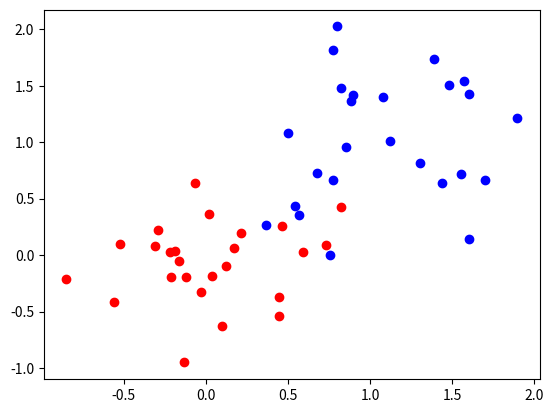
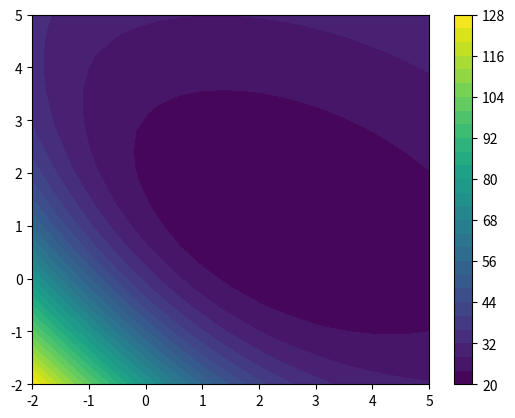
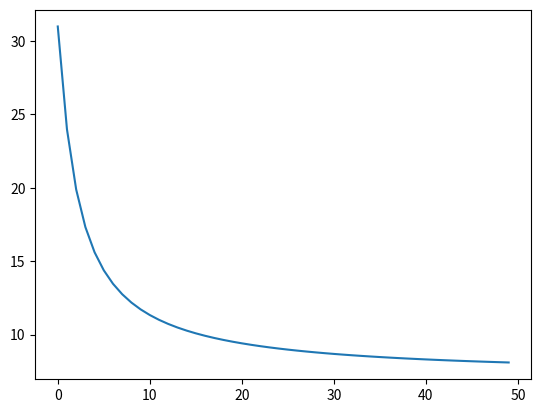
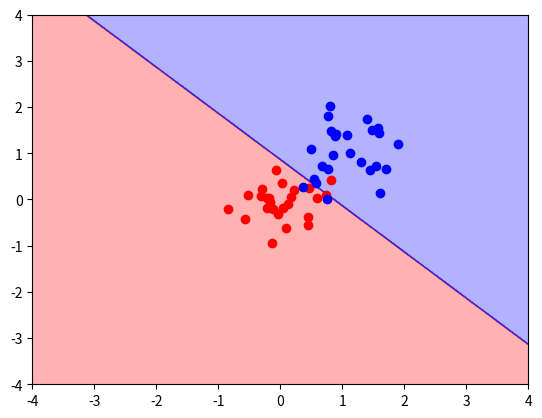

Python code for these plots, in order:
# [redacted]

import numpy as np
import matplotlib.pyplot as plt
from matplotlib import cm
from matplotlib.colors import ListedColormap, colorConverter

# Log loss for classification (logistic regression)
def log_loss(preds, truth):
    return - np.sum(truth * np.log(preds) + (1 - truth) * np.log(1 - preds))

def logistic(x):
    return 1 / (1 + np.exp(-x))

# Logistic regression
def logit_classif_nn_predict_proba(samples, weights, bias):
    return logistic(bias + samples.dot(weights.T))

def logit_classif_nn_predict(samples, weights, bias):
    return np.around(logit_classif_nn_predict_proba(samples, weights, bias))

# Error gradient wrt weight for each sample
def weight_grad(samples, preds, truth):
    # print(samples)
    # print(preds - truth)
    return (preds - truth).T.dot(samples)

# Same for bias but there is no depdency on any sample
def bias_grad(preds, truth):
    return np.sum(preds - truth)

# Update for the weight according to the error gradient
def weight_update(samples, preds, truth, learning_rate):
    return learning_rate * weight_grad(samples, preds, truth)

# Update for the bias according to the error gradient
def bias_update(preds, truth, learning_rate):
    return learning_rate * bias_grad(preds, truth)


# Generate the dataset (2d classification)
n_samples_per_class = 25
noise_level = 0.5
class_1_mean =[0, 0]
class_2_mean = [1, 1]
x1 = np.random.randn(n_samples_per_class, 2) * noise_level + class_1_mean
x2 = np.random.randn(n_samples_per_class, 2) * noise_level + class_2_mean

X = np.vstack((x1, x2))
t = np.hstack((np.zeros(n_samples_per_class), np.ones(n_samples_per_class)))

# Plot the dataset
plt.figure(1)
plt.plot(x1[:, 0], x1[:, 1], 'o', c="red")
plt.plot(x2[:, 0], x2[:, 1], 'o', c="blue")
# plt.show()

# Plot the loss by weight (fixed bias = 0)
grid_size = 20
w1_grid = np.linspace(-2, 5, grid_size)
w2_grid = np.linspace(-2, 5, grid_size)
pred_grid = [[logit_classif_nn_predict_proba(X, np.array([w1, w2]), 0) for w2 in w2_grid] for w1 in w1_grid]
loss_grid = np.array([log_loss(p, t) for preds_w in pred_grid for p in preds_w])
loss_grid = loss_grid.reshape((grid_size, grid_size))
plt.figure(2)
# plt.pcolormesh(w1_grid, w1_grid, loss_grid)
plt.contourf(w1_grid, w2_grid, loss_grid, 30, cmap=cm.viridis)
plt.colorbar()
# plt.show()

# Training
weights = np.array([np.random.uniform(0, 1), np.random.uniform(0, 1)])
bias = np.random.uniform(0, 1)
n_epochs = 50
learning_rate = 0.05

losses = np.ndarray(n_epochs)
for i in range(n_epochs):
    preds = logit_classif_nn_predict_proba(X, weights, bias)
    loss = log_loss(preds, t)
    losses[i] = loss
    print(weights, bias, loss)

    # w_grad = weight_grad(X, preds, t)
    w_upd = weight_update(X, preds, t, learning_rate)
    weights -= w_upd

    # b_grad = bias_grad(preds, t)
    b_upd = bias_update(preds, t, learning_rate)
    bias -= b_upd

plt.figure(3)
plt.plot(losses)
# plt.show()

nb_of_xs = 200
xs1 = np.linspace(-4, 4, num=nb_of_xs)
xs2 = np.linspace(-4, 4, num=nb_of_xs)
xx, yy = np.meshgrid(xs1, xs2) # create the grid
# Initialize and fill the classification plane
classification_plane = np.zeros((nb_of_xs, nb_of_xs))
for i in range(nb_of_xs):
    for j in range(nb_of_xs):
        classification_plane[i, j] = logit_classif_nn_predict(np.asmatrix([xx[i, j], yy[i, j]]), weights, bias)
# Create a color map to show the classification colors of each grid point
cmap = ListedColormap([
        colorConverter.to_rgba('r', alpha=0.30),
        colorConverter.to_rgba('b', alpha=0.30)])

# Plot the classification plane with decision boundary and input samples
plt.figure(4)
plt.contourf(xx, yy, classification_plane, cmap=cmap)
plt.plot(x1[:, 0], x1[:, 1], 'o', c="red")
plt.plot(x2[:, 0], x2[:, 1], 'o', c="blue")
plt.show()
